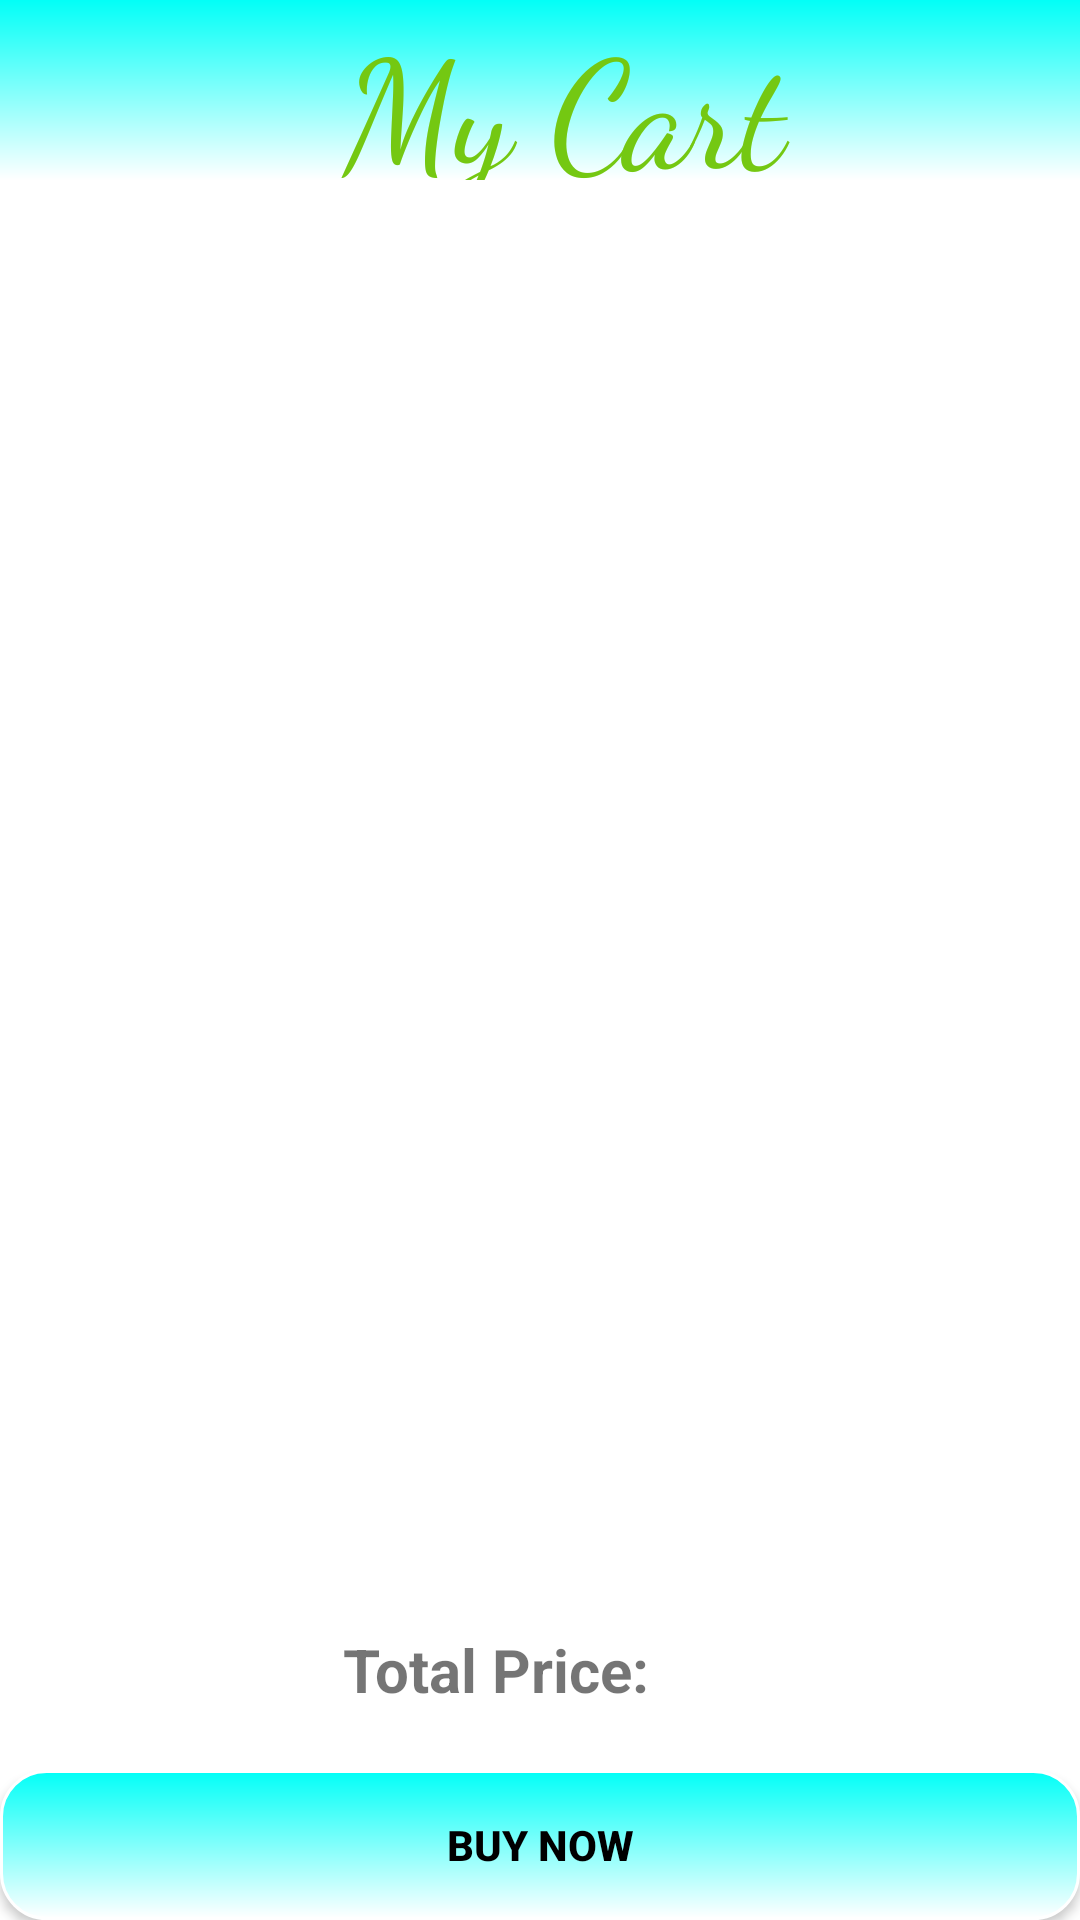

Write the Android layout XML for this screen, with the resource values it uses.
<!-- AndroidManifest.xml: application theme Theme.Shopaholic -->
<!-- res/layout/activity_cart.xml -->
<RelativeLayout
    xmlns:android="http://schemas.android.com/apk/res/android"
    xmlns:tools="http://schemas.android.com/tools"
    android:layout_width="match_parent"
    android:layout_height="match_parent"
    android:background="@color/white">

    <Toolbar
        android:id="@+id/cart_toolbar"
        android:layout_width="match_parent"
        android:layout_height="60dp"
        android:background="@drawable/toolbar_bg"
        >

        <TextView
            android:layout_width="match_parent"
            android:layout_height="match_parent"
            android:text="My Cart"
            android:textColor="#74C812"
            android:textSize="50dp"
            android:layout_gravity="center_vertical"
            android:gravity="center"
            android:fontFamily="cursive"/>

    </Toolbar>

    <androidx.recyclerview.widget.RecyclerView
        android:id="@+id/cart_list"
        android:layout_width="fill_parent"
        android:layout_height="fill_parent"
        android:layout_above="@+id/llTotal"
        android:layout_below="@id/cart_toolbar"
        android:padding="10dp" />

    <LinearLayout
        android:id="@+id/llTotal"
        android:layout_width="match_parent"
        android:layout_height="wrap_content"
        android:layout_above="@+id/llBottom"
        android:orientation="horizontal"
        android:paddingBottom="10dp"
        android:paddingTop="10dp"
        android:weightSum="1">

        <TextView
            android:layout_width="0dip"
            android:layout_height="wrap_content"
            android:layout_weight="0.60"
            android:gravity="center_vertical|end"
            android:paddingBottom="10dp"
            android:paddingTop="10dp"
            android:textSize="20dp"
            android:text="Total Price:"
            android:textStyle="bold"/>

        <TextView
            android:id="@+id/totalprice"
            android:layout_width="0dip"
            android:paddingBottom="10dp"
            android:paddingLeft="10dp"
            android:paddingRight="10dp"
            android:paddingTop="10dp"
            android:textSize="20dp"
            android:textColor="@color/black"
            android:layout_height="wrap_content"
            android:layout_weight="0.40"
            android:gravity="center"
            android:text=""
            tools:text="15000"
            android:textStyle="bold"/>
    </LinearLayout>

    <LinearLayout
        android:id="@id/llBottom"
        android:layout_width="match_parent"
        android:layout_height="wrap_content"
        android:layout_alignParentBottom="true"
        android:layout_alignParentRight="true"
        android:orientation="horizontal">

        <androidx.appcompat.widget.AppCompatButton
            android:id="@+id/next_button"
            android:layout_width="0dip"
            android:layout_height="50dp"
            android:layout_weight="0.5"
            android:background="@drawable/search_btn_bg"
            android:text="BUY NOW"
            android:paddingBottom="10dp"
            android:paddingLeft="10dp"
            android:paddingRight="10dp"
            android:paddingTop="10dp"
            android:textAllCaps="true"
            android:textColor="@android:color/black"
            android:textStyle="bold"
            />
    </LinearLayout>

</RelativeLayout>
<!-- resources referenced by this layout -->
<resources>
  <color name="black">#FF000000</color>
  <color name="white">#FFFFFFFF</color>
  <!-- drawable search_btn_bg (drawable) -->
  <?xml version="1.0" encoding="utf-8"?>
  <shape
      android:shape="rectangle"
      xmlns:android="http://schemas.android.com/apk/res/android">
  
      <gradient
          android:startColor="#02FFF7"
          android:endColor="#FFFFFF"
          android:angle="270"
          />
  
      <stroke
          android:color="@color/white"
          android:width="1dp"
          />
  
      <corners
          android:radius="15dp"
          />
  
  
  </shape>
  <!-- drawable toolbar_bg (drawable) -->
  <?xml version="1.0" encoding="utf-8"?>
  <shape
      xmlns:android="http://schemas.android.com/apk/res/android"
      >
  
      <gradient
          android:startColor="#02FFF7"
          android:endColor="#FFFFFF"
          android:angle="270"
          />
  
  </shape>
  <style name="Theme.Shopaholic" parent="Theme.MaterialComponents.DayNight.DarkActionBar">
          
          <item name="colorTertiary"> @color/appBar</item>
  
          <item name="colorPrimary">@color/appBar</item>
          <item name="colorPrimaryVariant">@color/appBar</item>
          <item name="colorOnPrimary">@color/white</item>
          
          <item name="colorSecondary">@color/teal_200</item>
          <item name="colorSecondaryVariant">@color/teal_700</item>
          <item name="colorOnSecondary">@color/black</item>
          
          <item name="android:statusBarColor" tools:targetApi="l">?attr/colorPrimaryVariant</item>
  
          
      </style>
  <color name="appBar">#02FFF7</color>
  <color name="teal_200">#FF03DAC5</color>
  <color name="teal_700">#FF018786</color>
</resources>
